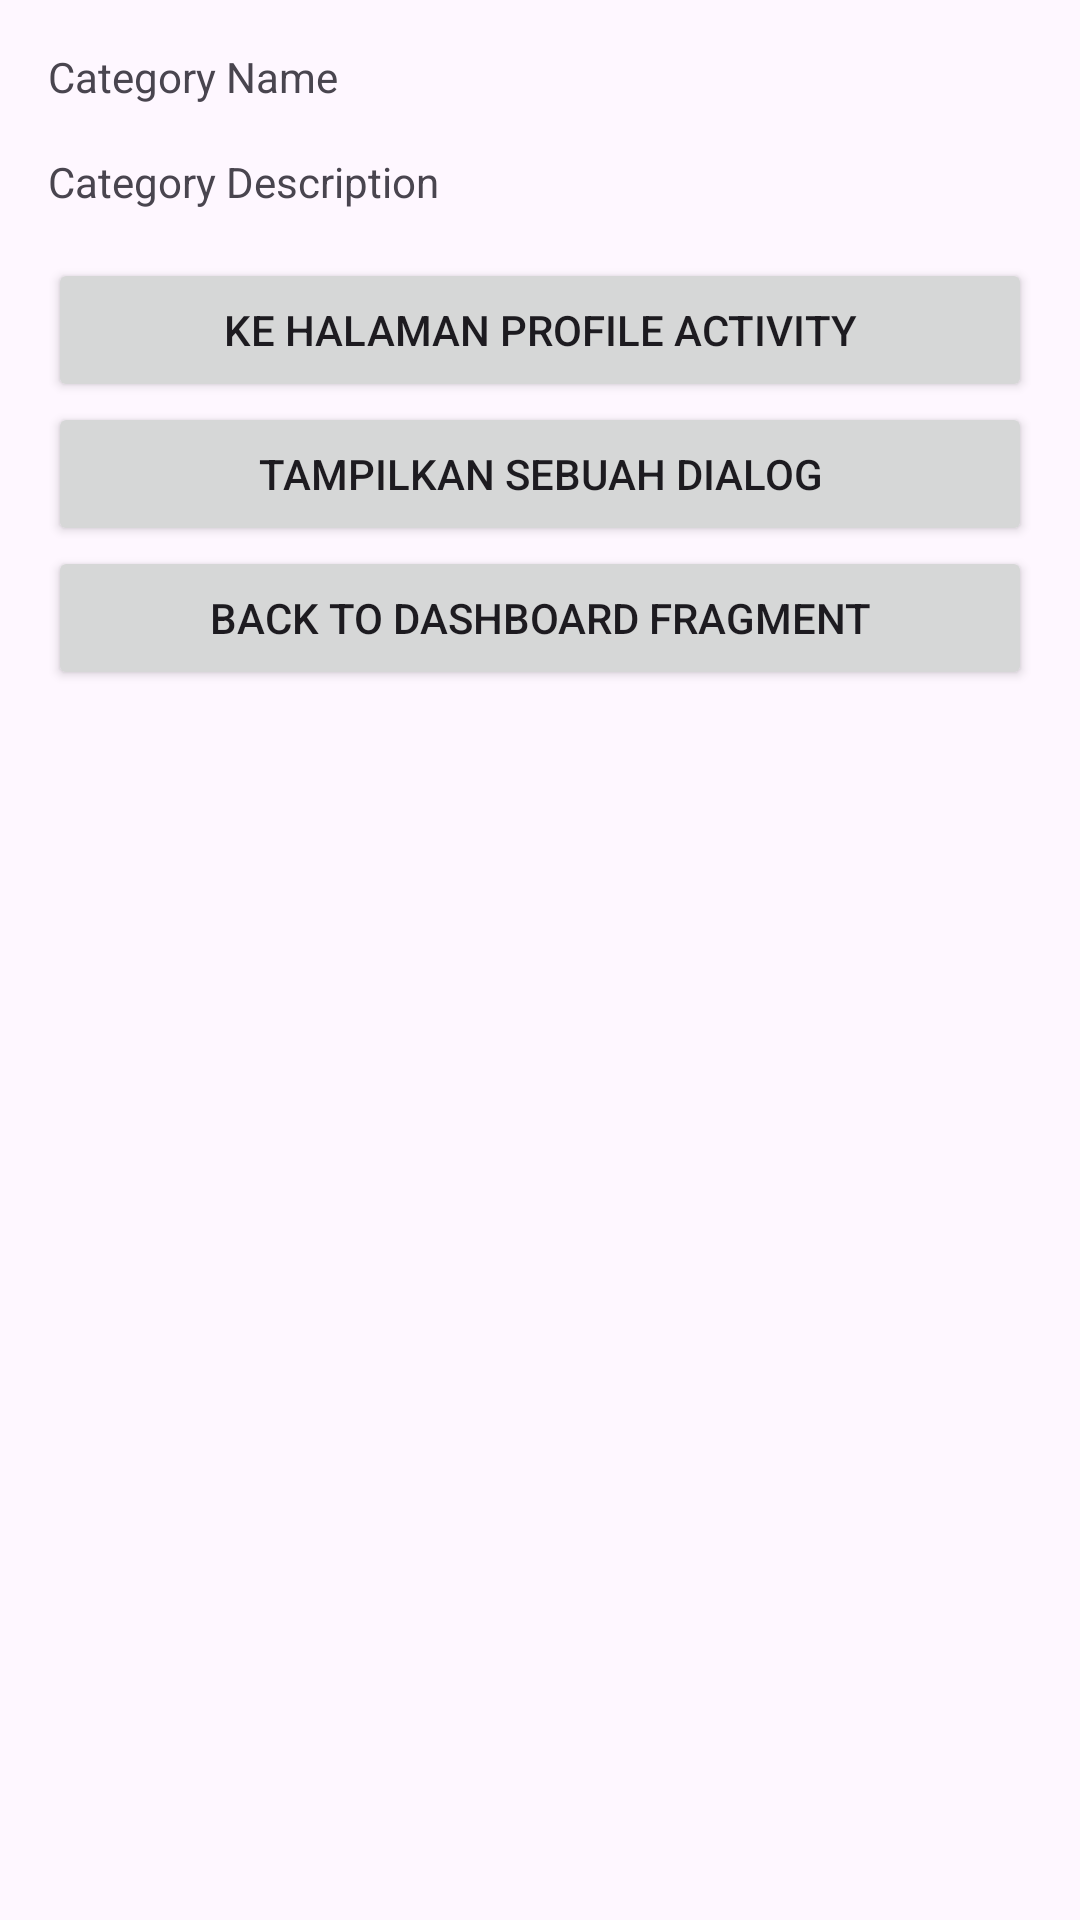

The Android layout XML behind this screen, and the referenced resources:
<!-- AndroidManifest.xml: application theme Theme.FirstAppTry -->
<!-- res/layout/fragment_detail_category.xml -->
<?xml version="1.0" encoding="utf-8"?>
<LinearLayout xmlns:android="http://schemas.android.com/apk/res/android"
    android:layout_width="match_parent"
    android:layout_height="match_parent"
    android:orientation="vertical"
    android:padding="16dp">

    <TextView
        android:id="@+id/tvCategoryName"
        android:layout_width="match_parent"
        android:layout_height="wrap_content"
        android:layout_marginBottom="16dp"
        android:text="@string/category_name" />

    <TextView
        android:id="@+id/tvCategoryDescription"
        android:layout_width="match_parent"
        android:layout_height="wrap_content"
        android:layout_marginBottom="16dp"
        android:text="@string/category_description" />

    <Button
        android:id="@+id/btnProfile"
        android:layout_width="match_parent"
        android:layout_height="wrap_content"
        android:text="@string/to_profile" />

    <Button
        android:id="@+id/btnShowDialog"
        android:layout_width="match_parent"
        android:layout_height="wrap_content"
        android:text="@string/show_dialog" />

    <Button
        android:id="@+id/btnBackHome"
        android:layout_width="match_parent"
        android:layout_height="wrap_content"
        android:text="@string/back_to_dashboard" />

</LinearLayout>
<!-- resources referenced by this layout -->
<resources>
  <string name="back_to_dashboard">Back to dashboard fragment</string>
  <string name="category_description">Category Description</string>
  <string name="category_name">Category Name</string>
  <string name="show_dialog">Tampilkan sebuah dialog</string>
  <string name="to_profile">Ke Halaman Profile Activity</string>
  <style name="Theme.FirstAppTry" parent="Theme.Material3.DayNight.NoActionBar">
          
          
          
          
          
          
          
          <item name="colorPrimary">@color/gray_light</item>
          <item name="colorPrimaryVariant">@color/gray</item>
          <item name="colorOnPrimary">@color/black</item>
          
          <item name="colorSecondary">@color/orange_light</item>
          <item name="colorSecondaryVariant">@color/orange_light</item>
          <item name="colorOnSecondary">@color/black</item>
          
          <item name="android:statusBarColor">?attr/colorPrimaryVariant</item>
      </style>
  <color name="gray_light">#B0BEC5</color>
  <color name="gray">#607D8B</color>
  <color name="black">#FF000000</color>
  <color name="orange_light">#FFAB91</color>
</resources>
